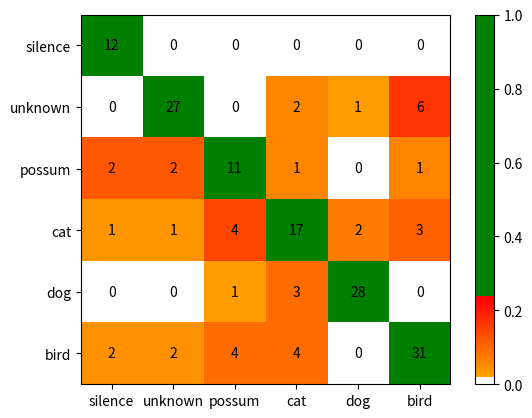
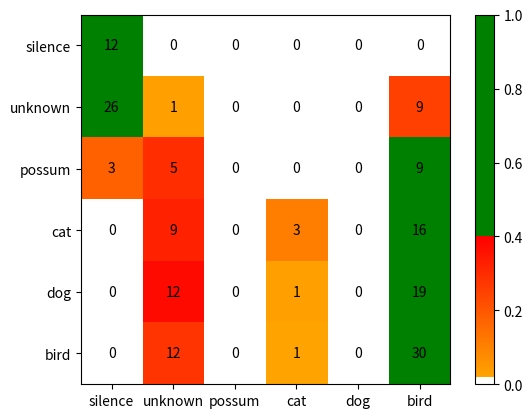
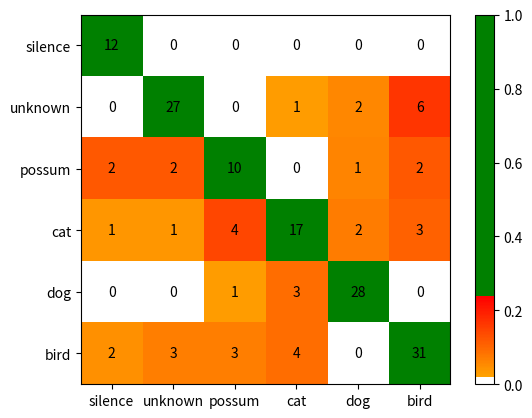
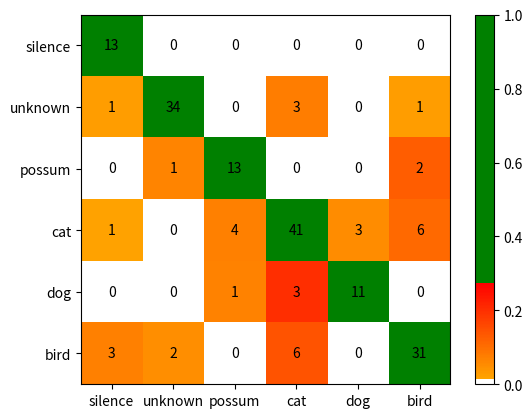
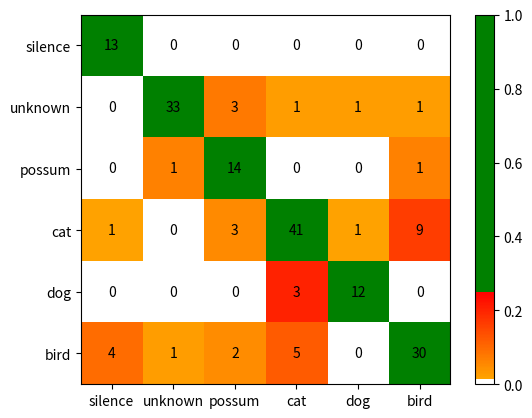
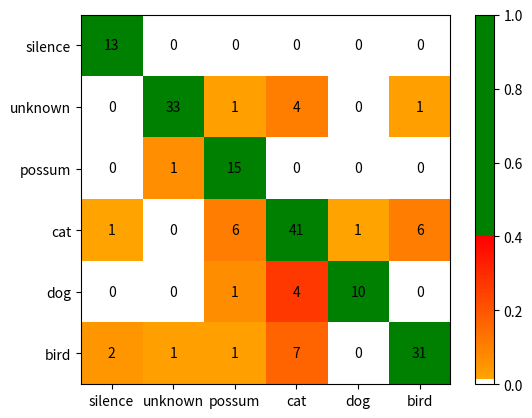
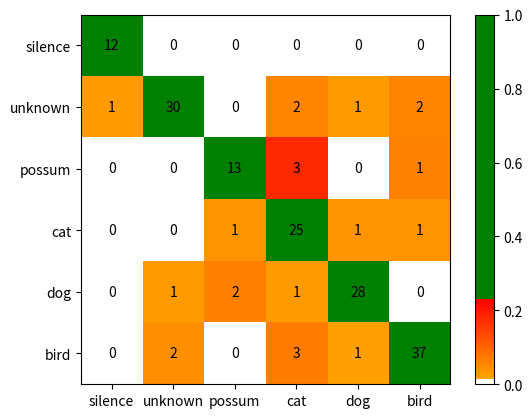

Write Python code to recreate these figures, in order.
import numpy as np
import matplotlib.pyplot as plt
import matplotlib.colors as mcolors


def make_colormap(seq):
    """Return a LinearSegmentedColormap
    seq: a sequence of floats and RGB-tuples. The floats should be increasing
    and in the interval (0,1).
    """
    seq = [(None,) * 3, 0.0] + list(seq) + [1.0, (None,) * 3]
    cdict = {'red': [], 'green': [], 'blue': []}
    for i, item in enumerate(seq):
        if isinstance(item, float):
            r1, g1, b1 = seq[i - 1]
            r2, g2, b2 = seq[i + 1]
            cdict['red'].append([item, r1, r2])
            cdict['green'].append([item, g1, g2])
            cdict['blue'].append([item, b1, b2])
    return mcolors.LinearSegmentedColormap('CustomMap', cdict)


def get_key_values_from_confusion_matrix(conf_arr):
    largest_correct = 0
    largest_mistake = 0
    largest_incorrect_ratio = 0.0
    for x in range(len(conf_arr)):
        for y in range(len(conf_arr)):
            if x != y:
                if conf_arr[x][y] > largest_mistake:
                    largest_mistake = conf_arr[x][y]
                if conf_arr[x][x] > 0 and conf_arr[x][y] / conf_arr[x][x] < 1.0 and conf_arr[x][y] / conf_arr[x][x] > largest_incorrect_ratio:
                    largest_incorrect_ratio = conf_arr[x][y] / conf_arr[x][x]
            else:
                if conf_arr[x][y] > largest_correct:
                    largest_correct = conf_arr[x][y]


    return largest_correct, largest_mistake, largest_incorrect_ratio

def calc_nomalised_array(conf_arr):
    norm_conf = []
    for i in conf_arr:
        a = 0
        tmp_arr = []
        a = sum(i, 0)
        for j in i:
            tmp_arr.append(float(j) / float(a))
        norm_conf.append(tmp_arr)
    return norm_conf



def create_pretty_conf_matrix_and_save(labels, conf_arr, filename):
    c = mcolors.ColorConverter().to_rgb
    largest_correct, largest_mistake, largest_incorrect_ratio = get_key_values_from_confusion_matrix(conf_arr)
    rvb = make_colormap(
        [c('white'), (1.0 / largest_correct) / 2, c('orange'), c('red'), largest_incorrect_ratio,
         c('green')])

    norm_conf = calc_nomalised_array(conf_arr)

    fig = plt.figure()
    plt.clf()
    ax = fig.add_subplot(111)
    ax.set_aspect(1)
    res = ax.imshow(np.array(norm_conf), cmap=rvb,  # plt.cm.RdYlGn,
                    interpolation='nearest')

    width = len(labels)
    height = len(labels)

    for x in range(width):
        for y in range(height):
            ax.annotate(str(conf_arr[x][y]), xy=(y, x),
                        horizontalalignment='center',
                        verticalalignment='center')

    cb = fig.colorbar(res)
    plt.xticks(range(width), labels[:width])
    plt.yticks(range(height), labels[:height])
    plt.savefig(filename, format='png')



conf_arr =  [[12,  0,  0,  0,  0,  0],
 [ 0, 27,  0,  2,  1,  6],
 [ 2,  2, 11,  1,  0,  1],
 [ 1,  1,  4, 17,  2,  3],
 [ 0,  0,  1,  3, 28,  0],
 [ 2,  2,  4,  4,  0, 31]]

conf_arr_100_it = [[12,  0,  0,  0,  0,  0],
 [26, 1, 0, 0, 0, 9],
 [3, 5, 0, 0, 0, 9],
 [0, 9, 0, 3, 0, 16],
 [0, 12, 0, 1, 0, 19],
 [0, 12, 0, 1, 0, 30]]

conf_arr_6000_it  =  [[12,  0,  0,  0,  0,  0],
 [ 0, 27,  0,  1,  2,  6],
 [ 2,  2, 10,  0,  1,  2],
 [ 1,  1,  4, 17,  2,  3],
 [ 0,  0,  1,  3, 28,  0],
 [ 2,  3,  3,  4,  0, 31]]

conf_arr_9200_it =  [[13,  0,  0,  0,  0,  0],
 [ 1, 34,  0,  3,  0,  1],
 [ 0,  1, 13,  0,  0,  2],
 [ 1,  0,  4, 41,  3,  6],
 [ 0,  0,  1,  3, 11,  0],
 [ 3,  2,  0,  6,  0, 31]]


conf_arr_14200_it =  [[13, 0, 0, 0, 0, 0],
 [ 0, 33, 3,  1,  1,  1],
 [ 0, 1,  14, 0,  0,  1],
 [ 1, 0,  3,  41, 1,  9],
 [ 0, 0,  0,  3,  12, 0],
 [ 4, 1,  2,  5,  0,  30]]

conf_arr_19200_it =   [[13,  0,  0,  0,  0,  0],
 [  0, 33,  1,  4,  0,  1],
 [  0,  1, 15,  0,  0,  0],
 [  1,  0,  6, 41,  1,  6],
 [  0,  0,  1,  4, 10,  0],
 [  2,  1,  1,  7,  0, 31]]



conf_convnet = [[12, 0, 0, 0, 0, 0],
[1, 30, 0, 2, 1, 2],
[0, 0, 13, 3, 0, 1],
[0, 0, 1, 25, 1, 1],
[0, 1, 2, 1, 28, 0],
[0, 2, 0, 3, 1, 37]]




labels = ['silence', 'unknown', 'possum', 'cat', 'dog', 'bird']

create_pretty_conf_matrix_and_save(labels,conf_arr,'deep_ear_.png')
create_pretty_conf_matrix_and_save(labels,conf_arr_100_it,'deep_ear_100_it.png')
create_pretty_conf_matrix_and_save(labels,conf_arr_6000_it,'deep_ear_6000_it.png')
create_pretty_conf_matrix_and_save(labels,conf_arr_9200_it,'deep_ear_9200_it.png')
create_pretty_conf_matrix_and_save(labels,conf_arr_14200_it,'deep_ear_14200_it.png')
create_pretty_conf_matrix_and_save(labels,conf_arr_19200_it,'deep_ear_19200_it.png')


create_pretty_conf_matrix_and_save(labels,conf_convnet,'convnet_.png')

